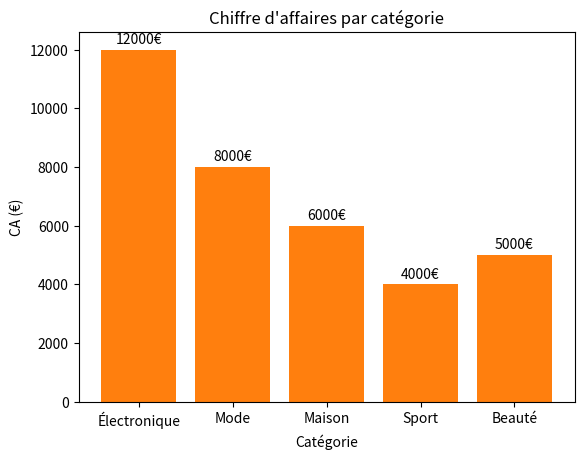

The script that saved this image:
import matplotlib.pyplot as plt

# 1. Catégories
categories = ["Électronique", "Mode", "Maison", "Sport", "Beauté"]

# 2. Chiffres d'affaires correspondants
ca = [12000, 8000, 6000, 4000, 5000]

# 3. Diagramme en barres
plt.bar(categories, ca)

# 4. Titre et labels
plt.title("Chiffre d'affaires par catégorie")
plt.xlabel("Catégorie")
plt.ylabel("CA (€)")

plt.show()


import matplotlib.pyplot as plt

categories = ["Électronique", "Mode", "Maison", "Sport", "Beauté"]
ca = [12000, 8000, 6000, 4000, 5000]

plt.bar(categories, ca)

plt.title("Chiffre d'affaires par catégorie")
plt.xlabel("Catégorie")
plt.ylabel("CA (€)")

# BONUS : afficher les valeurs au-dessus de chaque barre
for i, valeur in enumerate(ca):
    plt.text(i, valeur + 200, f"{valeur}€", ha='center')

plt.show()
